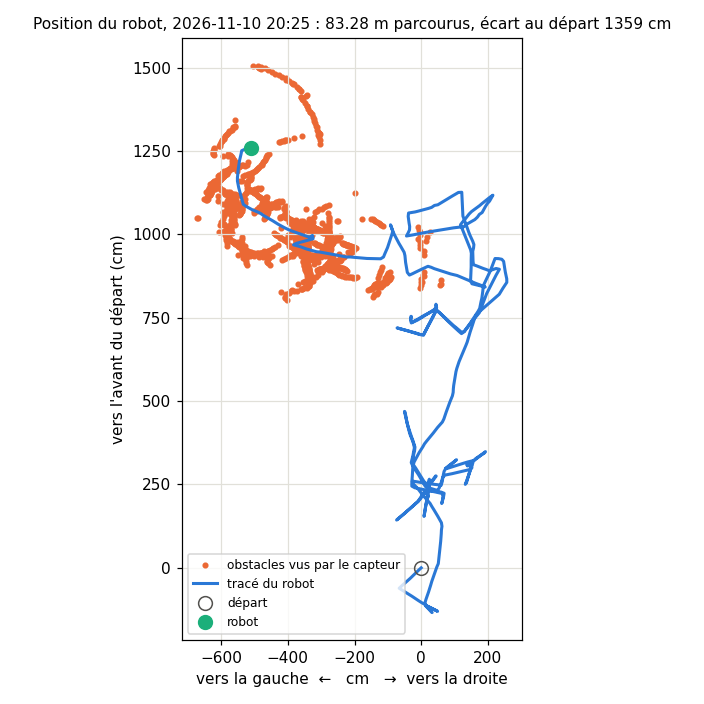

The table this chart was drawn from, first rows:
type; x_mm; y_mm
trace; 0; 0
trace; -77; 84
trace; -156; 165
trace; -239; 248
trace; -315; 328
trace; -389; 412
trace; -460; 491
trace; -535; 577
trace; -612; 660
trace; -671; 569
trace; -733; 469
trace; -792; 371
trace; -852; 277
trace; -918; 181
trace; -980; 86
trace; -1042; -11
trace; -1096; -106
trace; -1177; -186
trace; -1261; -260
trace; -1341; -329
trace; -1301; -287
trace; -1221; -212
trace; -1136; -130
trace; -1149; -184
trace; -1202; -288
trace; -1255; -393
trace; -1305; -492
trace; -1277; -446
trace; -1228; -350
trace; -1179; -247
trace; -1130; -144
trace; -1040; -115
trace; -935; -147
trace; -830; -185
trace; -723; -221
trace; -623; -253
trace; -519; -285
trace; -409; -317
trace; -301; -354
trace; -197; -391
trace; -89; -429
trace; 20; -467
trace; 126; -513
trace; 237; -524
trace; 351; -535
trace; 461; -549
trace; 568; -561
trace; 685; -573
trace; 798; -585
trace; 913; -595
trace; 1023; -602
trace; 1134; -607
trace; 1246; -623
trace; 1352; -607
trace; 1453; -551
trace; 1548; -497
trace; 1647; -439
trace; 1745; -379
trace; 1839; -320
trace; 1934; -266
... 2,154 more rows
